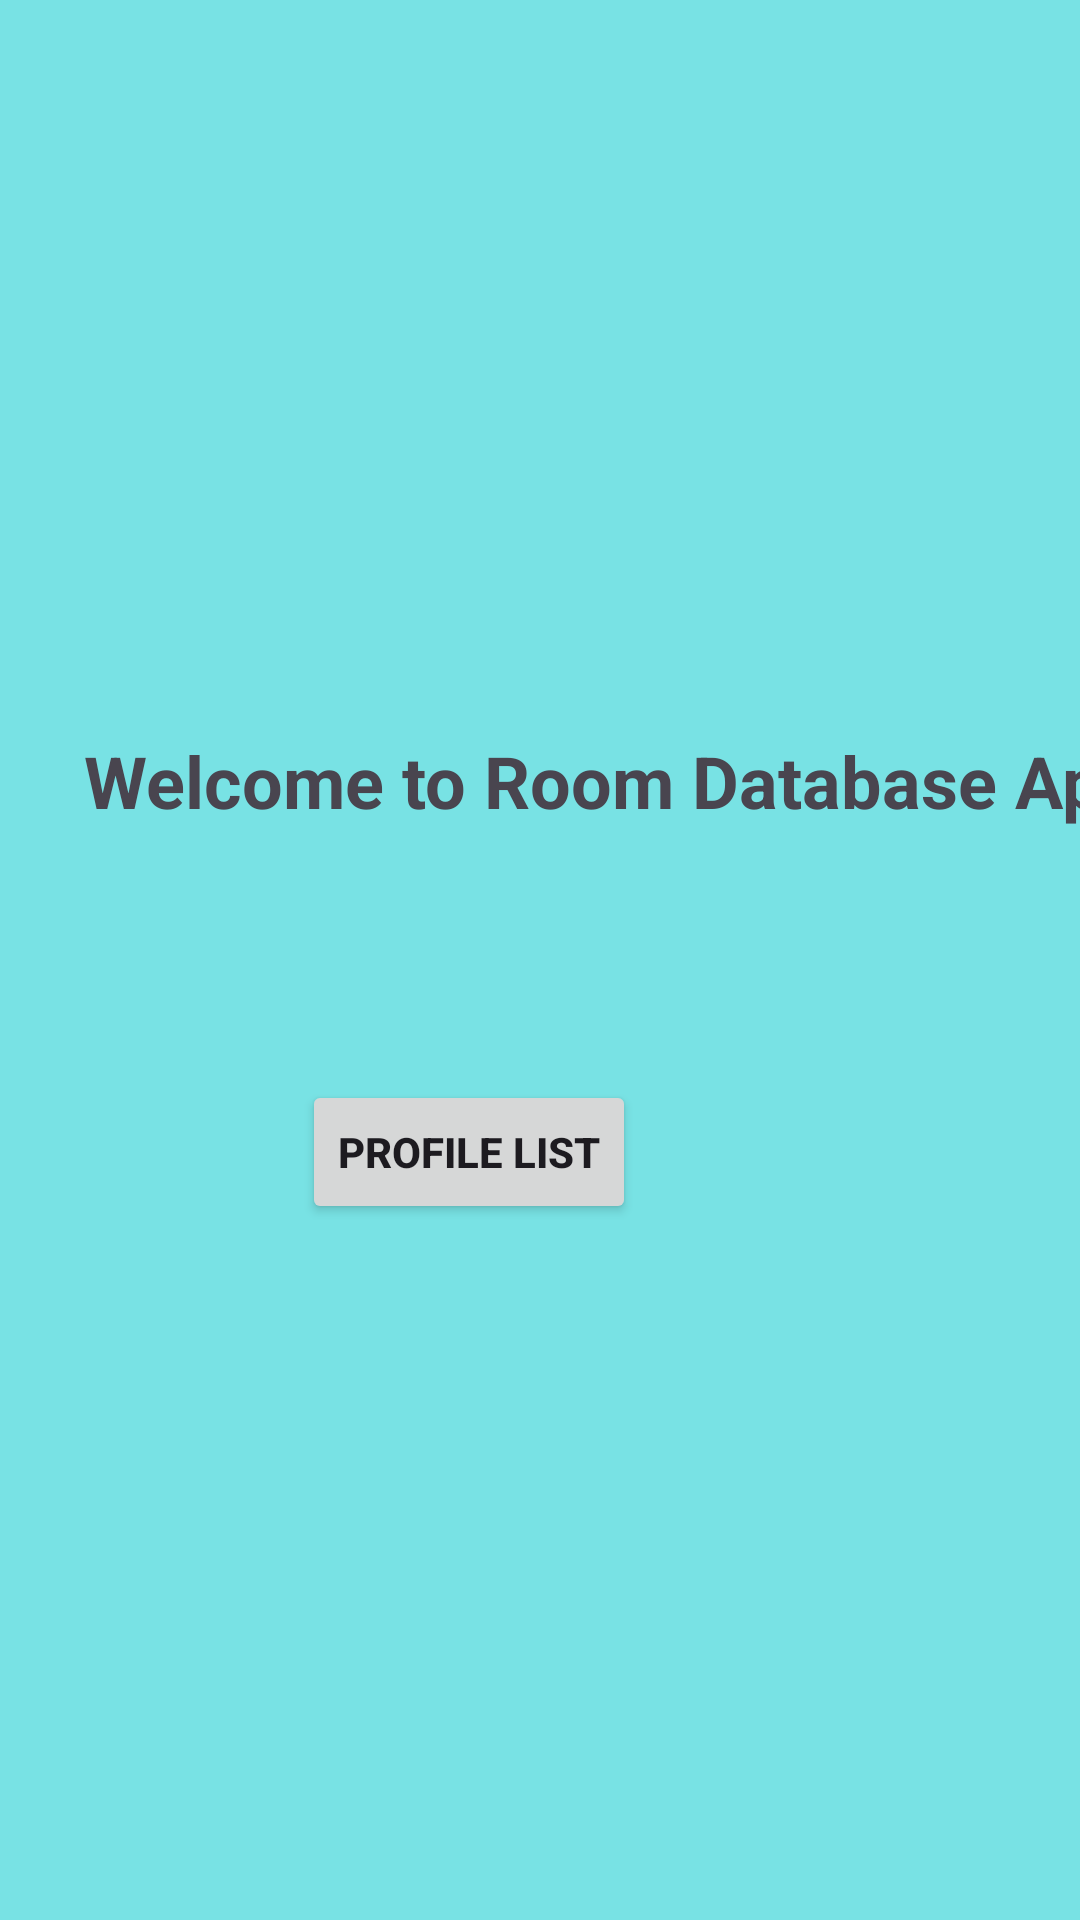

Here is an Android app screen rendered from its layout file. Give the layout XML and the strings, colors and styles it references.
<!-- AndroidManifest.xml: application theme Theme.RoomDatabasejob2 -->
<!-- res/layout/activity_main.xml -->
<?xml version="1.0" encoding="utf-8"?>
<androidx.constraintlayout.widget.ConstraintLayout xmlns:android="http://schemas.android.com/apk/res/android"
    xmlns:app="http://schemas.android.com/apk/res-auto"
    xmlns:tools="http://schemas.android.com/tools"
    android:id="@+id/main"
    android:background="#78E2E4"
    android:layout_width="match_parent"
    android:layout_height="match_parent"
    tools:context=".MainActivity">

    <TextView
        android:id="@+id/TvWelcome"
        android:layout_width="wrap_content"
        android:layout_height="wrap_content"
        android:layout_marginStart="28dp"
        android:layout_marginTop="244dp"
        android:text="Welcome to Room Database App"
        android:textSize="24sp"
        android:textStyle="bold"
        app:layout_constraintStart_toStartOf="parent"
        app:layout_constraintTop_toTopOf="parent" />

    <Button
        android:id="@+id/ProfileList"
        android:layout_width="wrap_content"
        android:layout_height="wrap_content"
        android:layout_marginEnd="148dp"
        android:layout_marginBottom="232dp"
        android:text="Profile List"
        android:textStyle="bold"
        app:layout_constraintBottom_toBottomOf="parent"
        app:layout_constraintEnd_toEndOf="parent"
        app:layout_constraintHorizontal_bias="1.0"
        app:layout_constraintStart_toStartOf="parent"
        app:layout_constraintTop_toTopOf="parent"
        app:layout_constraintVertical_bias="1.0" />


</androidx.constraintlayout.widget.ConstraintLayout>
<!-- resources referenced by this layout -->
<resources>
  <style name="Theme.RoomDatabasejob2" parent="Base.Theme.RoomDatabasejob2" />
  <style name="Base.Theme.RoomDatabasejob2" parent="Theme.Material3.DayNight.NoActionBar">
          
          
      </style>
</resources>
